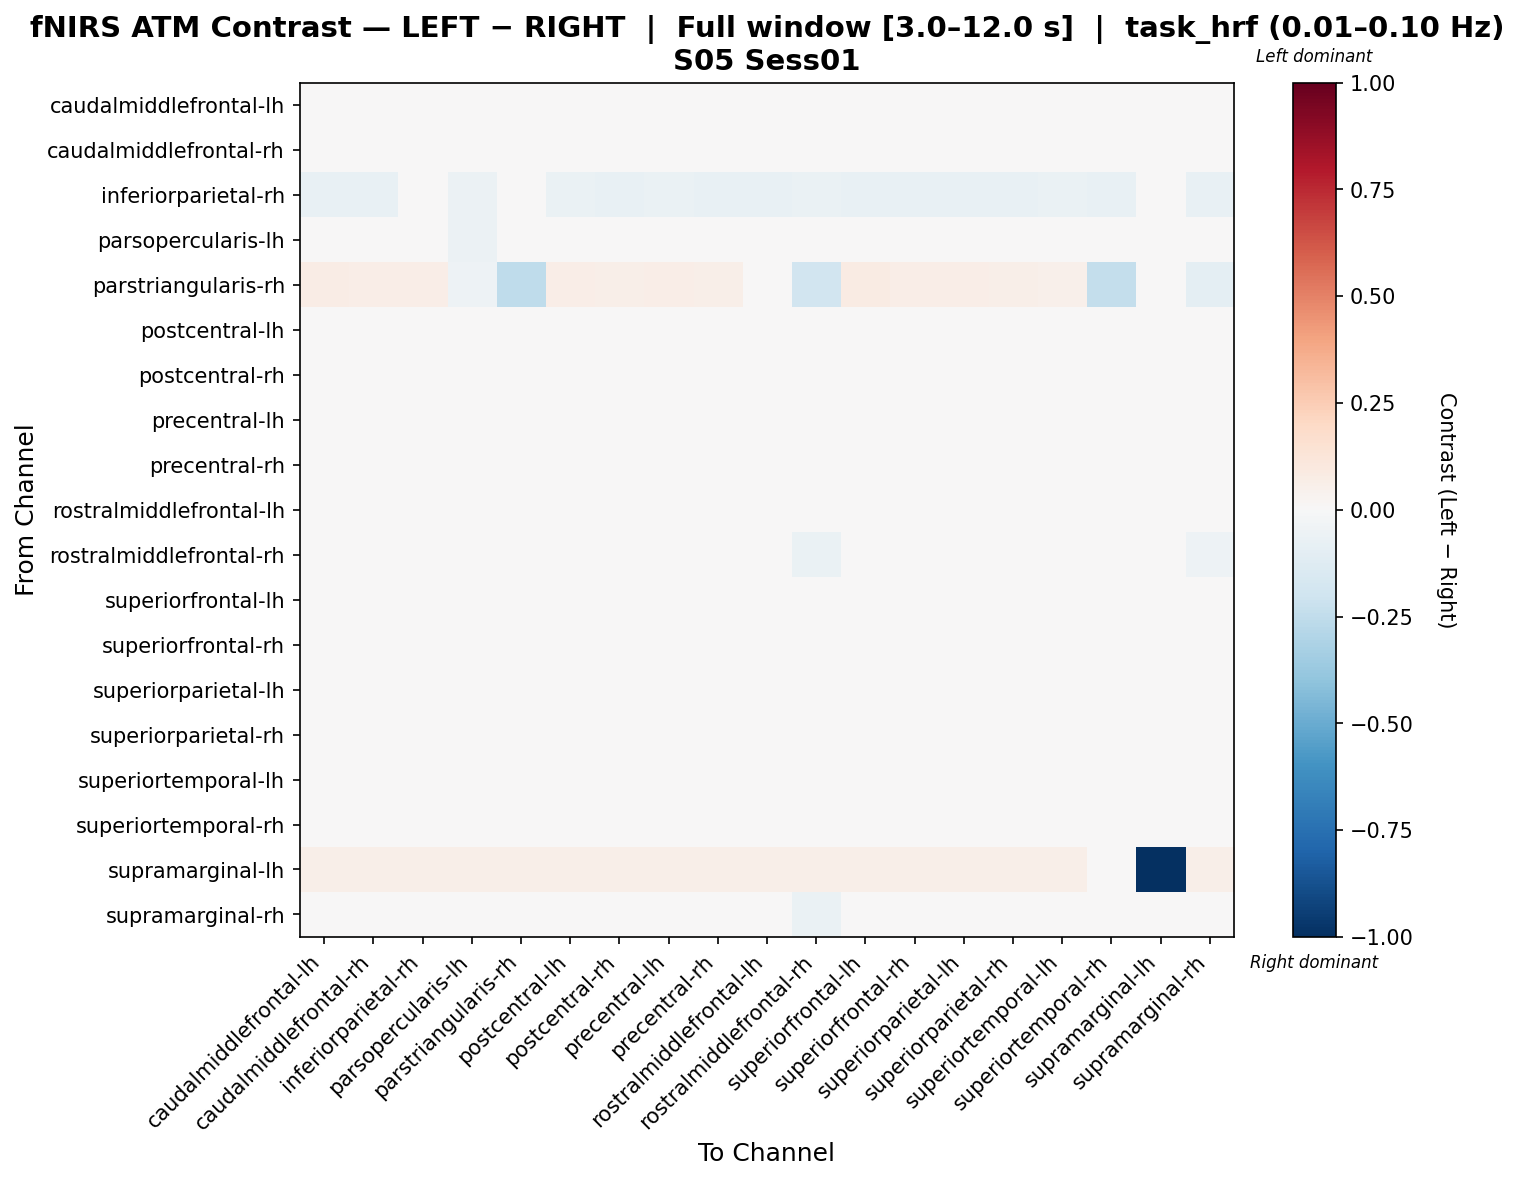

Data behind this chart, as committed beside it:
, caudalmiddlefrontal-lh, caudalmiddlefrontal-rh, inferiorparietal-rh, parsopercularis-lh, parstriangularis-rh, postcentral-lh, postcentral-rh, precentral-lh, precentral-rh, rostralmiddlefrontal-lh, rostralmiddlefrontal-rh, superiorfrontal-lh, superiorfrontal-rh, superiorparietal-lh, superiorparietal-rh, superiortemporal-lh, superiortemporal-rh, supramarginal-lh, supramarginal-rh
caudalmiddlefrontal-lh, -0.03873, -0.002937, -0.01152, -0.0452, 0.0243, 0.002782, 0.0156, -0.008013, 0.006107, 0.001962, -0.004138, -0.0118, 0.0107, 0.009951, 0.0162, 0.02299, -0.02798, 0.02639, 0.01334
caudalmiddlefrontal-rh, 0.007468, -0.02851, -0.01505, -0.02124, 0.03117, 0.01449, 0.005353, 0.01096, 0.003749, -0.01974, -0.016, 0.01887, 0.0006304, -0.004305, -0.003308, 0.006634, -0.02037, 0.02692, 0.002271
inferiorparietal-rh, -0.07393, -0.07393, -0.02347, -0.05502, -0.009632, -0.06826, -0.07204, -0.07015, -0.07393, -0.07204, -0.06826, -0.07393, -0.07393, -0.07393, -0.07393, -0.07015, -0.07771, 0.02648, -0.07204
parsopercularis-lh, -0.006083, -0.007519, 0.002625, -0.05496, -0.009371, -0.00463, 0.02314, -9.094986776869257e-05, 0.003979, 0.03464, -0.0366, 0.00898, 0.01548, 0.007812, 0.02314, 0.02898, -0.03289, 0.02975, -0.02639
parstriangularis-rh, 0.07175, 0.06272, 0.06906, -0.05064, -0.2571, 0.06272, 0.05902, 0.06272, 0.06087, 0.0339, -0.1941, 0.0849, 0.06642, 0.06272, 0.05614, 0.05306, -0.2377, 0.03317, -0.09969
postcentral-lh, -0.005732, -0.002568, -0.01638, -0.03811, 0.01952, -0.001761, 0.01158, -0.007346, 0.003544, -0.01638, -0.01784, 0.01919, 0.0228, 0.01082, 0.007052, 0.005554, -0.0215, 0.02576, 0.001793
postcentral-rh, 0.01152, -0.01114, -0.01925, -0.01376, 0.01771, 0.01012, 0.006398, 0.01014, -0.005249, -0.01892, -0.01877, 0.02479, 0.01004, -0.005324, -0.00331, 0.006264, -0.02838, 0.02665, 0.0004654
precentral-lh, -0.0131, -0.003841, -0.01298, -0.03399, 0.01625, -0.002455, 0.01283, -0.01373, 0.001672, -0.005651, -0.01417, 0.01584, 0.01857, 0.00548, 0.009132, 0.01454, -0.02415, 0.02617, 0.003583
precentral-rh, 0.005485, -0.005553, -0.01875, -0.01936, 0.02525, 0.01251, 0.003073, 0.008782, 0.000955, -0.02146, -0.01748, 0.02149, 0.006968, 0.0004105, -0.005519, 0.002504, -0.0246, 0.02692, -0.001631
rostralmiddlefrontal-lh, 0.02006, -0.02164, -0.01863, 0.006129, 0.01372, 0.0005157, -0.00235, 0.0107, -0.01438, 0.004376, -0.00564, 0.0276, -0.003348, -0.01196, -0.002277, 0.008282, -0.03414, 0.02785, -0.004875
rostralmiddlefrontal-rh, 0.02988, 0.002422, 0.001803, -0.03979, -0.01532, 0.01497, 0.01311, 0.01497, 0.00809, 0.009306, -0.06927, 0.03734, 0.0187, 0.01246, 0.01311, 0.01325, -0.04349, 0.03239, -0.05395
superiorfrontal-lh, -0.02774, -0.008697, -0.01596, -0.04179, 0.02178, 0.009973, 0.01789, 0.003014, 0.005269, -0.002701, -0.008086, -0.01751, 0.01181, 0.01075, 0.01293, 0.02138, -0.02826, 0.02576, 0.01018
superiorfrontal-rh, 0.004968, -0.01806, -0.02025, -0.01877, 0.02056, 0.0179, 0.008938, 0.01242, -0.002742, -0.02093, -0.01714, 0.01884, 0.007321, 0.004432, -0.001061, 0.004727, -0.0259, 0.02571, -0.0009571
superiorparietal-lh, 0.00782, -0.01459, -0.0212, -0.02007, 0.0225, 0.01386, 0.001038, 0.006525, -0.0008042, -0.02251, -0.01813, 0.0273, 0.01024, 0.004336, 0.0003355, 0.002881, -0.02401, 0.02551, -0.001029
superiorparietal-rh, 0.01252, -0.01599, -0.02084, -0.01253, 0.01686, 0.01269, -7.873181355110627e-05, 0.009152, -0.008111, -0.02013, -0.01803, 0.02576, 0.007104, 0.003103, -0.0002754, 0.005473, -0.02609, 0.02576, 0.003642
superiortemporal-lh, 0.01278, -0.01027, -0.01938, -0.01392, 0.01681, 0.006968, 0.003097, 0.01078, -0.004546, -0.01409, -0.01984, 0.02816, 0.006975, -0.002607, 0.001203, 0.006946, -0.03144, 0.02692, -0.004562
superiortemporal-rh, 0.001553, -0.007121, 0.03584, -0.03582, 0.01623, 0.009808, 0.006541, 0.008175, 0.002829, -0.01841, -0.04528, 0.01219, 0.003275, 0.0007497, -0.002963, 0.004462, 0.007691, 0.02563, -0.02538
supramarginal-lh, 0.05668, 0.05668, 0.05668, 0.05668, 0.05668, 0.05668, 0.05668, 0.05668, 0.05668, 0.05668, 0.05668, 0.05668, 0.05668, 0.05668, 0.05668, 0.05668, 0.03644, -1.0, 0.05668
supramarginal-rh, 0.02251, 0.004917, -0.003787, -0.0453, -0.004644, 0.01978, 0.01661, 0.01819, 0.009007, -0.001603, -0.06839, 0.03625, 0.01889, 0.01094, 0.01101, 0.01661, -0.03986, 0.02766, -0.04879
